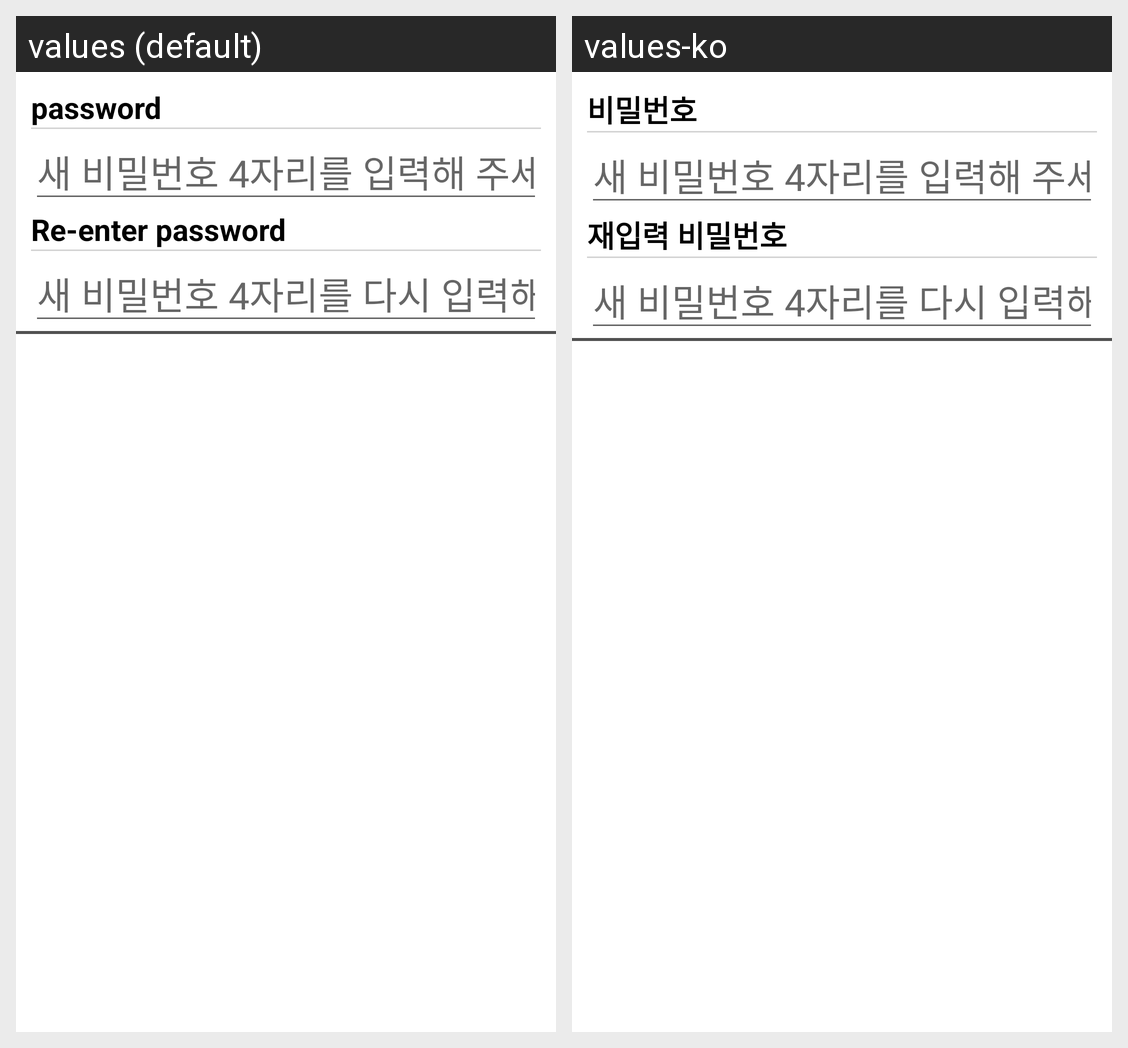

This grid shows one Android layout under two languages. Give, for every string resource on the screen, its name, the default text and each shown locale's text.
Android screen res/layout/custom_new_lock_dialog.xml rendered under 2 locales, left to right: values (default), values-ko. Device: Nexus 5 (rendered at 1080×1920; each locale shown at half size, 540×960, under a caption strip naming it); theme AppTheme.
Strings drawn on this screen, with the default value and each locale's value (text and hints the layout hard-codes, and strings that could not be matched under every locale, appear in the picture but are not listed):

str_lock_code
  values: password
  values-ko: 비밀번호

str_re_lock_code
  values: Re-enter password
  values-ko: 재입력 비밀번호
